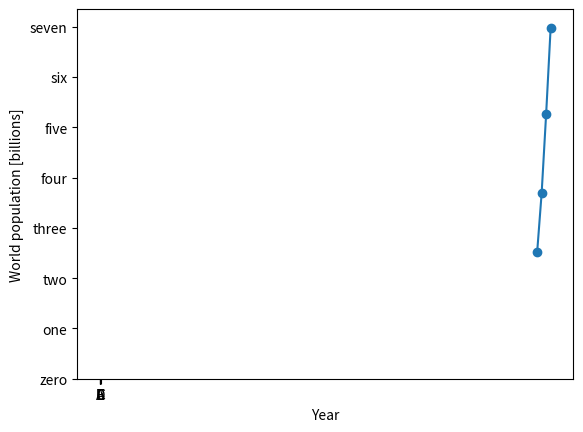

The matplotlib source for this figure: (Note: this script raises an exception after producing the figure.)
import matplotlib.pyplot as plt
import csv

year = [1950, 1970, 1990, 2010]
world_population = [2.519, 3.692, 5.263, 6.972]

plt.plot(year, world_population)      # line

plt.scatter(year, world_population)   # scatter
# Add axis labels and title
plt.xlabel("Year")
plt.ylabel("World population [billions]")
# Ticks
plt.yticks([0, 1, 2,3, 4, 5, 6, 7], ["zero", "one","two","three","four","five","six", "seven"])

# Show and clean up plot
# plt.show()
# plt.clf()

# A HISTOGRAM is an approximate representation of the distribution of numerical data.
# To construct a histogram, the first step is to "bin" (or "bucket") the range of values—that is, 
# divide the entire range of values into a series of intervals—
# and then count how many values fall into each interval. 

grades = ['A', 'B','B','C','C','C','D', 'A','B','A','B','B','B', 'D','F','C','B','C']
plt.hist(grades)    # histogram

# Show and clean up plot
# plt.show()
plt.clf()


filename = "data/population_tr.csv"

print(f"Reading from csv file: {filename} ...")

cities = []
with open(filename) as file:
    reader = csv.DictReader(file, delimiter=';')   # when we iterate over reader, each row will be of type dict.
    for row in reader:         
        # append each row (dict) to a list.
        cities.append(row)

data = cities[0]
print(f"{data['Province']} {int(data['2000']):_} {int(data['2021']):_}")  # format integers - Total 64_729_501 84_680_273

keys = [int(key) for key in data if key != "Province"]
values = [int(data[key]) for key in data if key != "Province"]
# print(values)

plt.scatter(keys, values)
plt.title("TR Population")
plt.xticks([2000, 2015, 2030], [2000, 2015, 2030])
plt.yticks([60000000, 70000000, 80000000, 90000000], ["60M", "70M", "80M", "90M"])
plt.grid(True)
plt.show()
